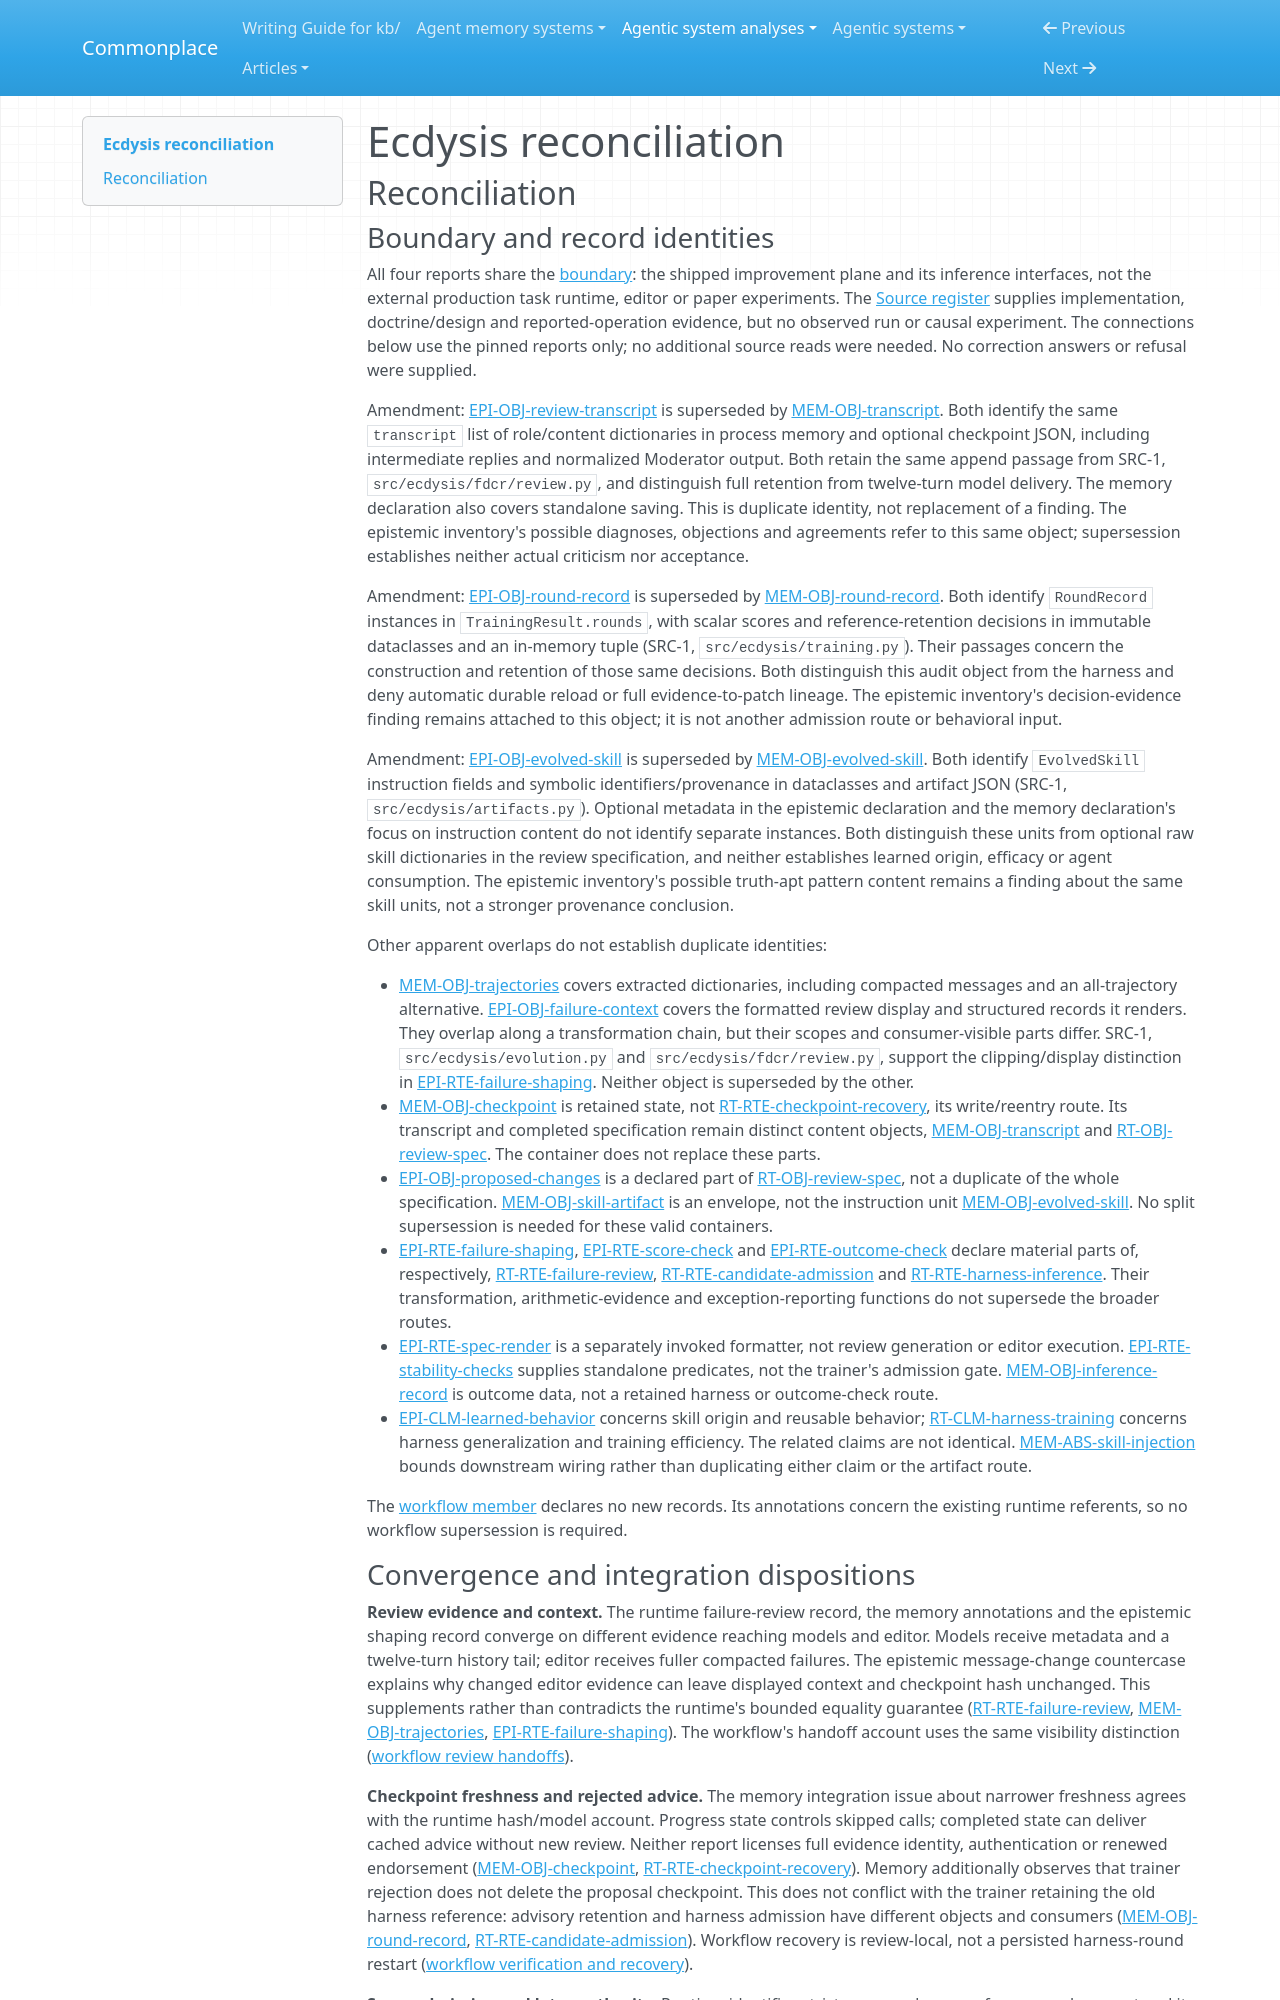

repository: zby/commonplace · page: agentic-system-analyses/retained/cuiyu-ai--ecdysis/reconciliation/index.html · generator: mkdocs

---
type: agentic-system-analyses/types/agentic-system-reconciliation-report.md
description: "Reconciliation of Ecdysis runtime, memory, epistemic and workflow records at commit cf93866d545b0974dbb0bc83b39c31fbbdeeecb8."
run-id: AAS-2026-10-13-ecdysis-bb4c64dbdf60-01
reviewed-boundary: cf93866d545b0974dbb0bc83b39c31fbbdeeecb8
---

# Ecdysis reconciliation

## Reconciliation

### Boundary and record identities

All four reports share the [boundary](boundary.md#boundary-and-evidence): the shipped improvement plane and its inference interfaces, not the external production task runtime, editor or paper experiments. The [Source register](boundary.md#source-register) supplies implementation, doctrine/design and reported-operation evidence, but no observed run or causal experiment. The connections below use the pinned reports only; no additional source reads were needed. No correction answers or refusal were supplied.

Amendment: [EPI-OBJ-review-transcript](epistemic.md#epi-obj-review-transcript) is superseded by [MEM-OBJ-transcript](memory.md#mem-obj-transcript). Both identify the same `transcript` list of role/content dictionaries in process memory and optional checkpoint JSON, including intermediate replies and normalized Moderator output. Both retain the same append passage from SRC-1, `src/ecdysis/fdcr/review.py`, and distinguish full retention from twelve-turn model delivery. The memory declaration also covers standalone saving. This is duplicate identity, not replacement of a finding. The epistemic inventory's possible diagnoses, objections and agreements refer to this same object; supersession establishes neither actual criticism nor acceptance.

Amendment: [EPI-OBJ-round-record](epistemic.md#epi-obj-round-record) is superseded by [MEM-OBJ-round-record](memory.md#mem-obj-round-record). Both identify `RoundRecord` instances in `TrainingResult.rounds`, with scalar scores and reference-retention decisions in immutable dataclasses and an in-memory tuple (SRC-1, `src/ecdysis/training.py`). Their passages concern the construction and retention of those same decisions. Both distinguish this audit object from the harness and deny automatic durable reload or full evidence-to-patch lineage. The epistemic inventory's decision-evidence finding remains attached to this object; it is not another admission route or behavioral input.

Amendment: [EPI-OBJ-evolved-skill](epistemic.md#epi-obj-evolved-skill) is superseded by [MEM-OBJ-evolved-skill](memory.md#mem-obj-evolved-skill). Both identify `EvolvedSkill` instruction fields and symbolic identifiers/provenance in dataclasses and artifact JSON (SRC-1, `src/ecdysis/artifacts.py`). Optional metadata in the epistemic declaration and the memory declaration's focus on instruction content do not identify separate instances. Both distinguish these units from optional raw skill dictionaries in the review specification, and neither establishes learned origin, efficacy or agent consumption. The epistemic inventory's possible truth-apt pattern content remains a finding about the same skill units, not a stronger provenance conclusion.

Other apparent overlaps do not establish duplicate identities:

- [MEM-OBJ-trajectories](memory.md#mem-obj-trajectories) covers extracted dictionaries, including compacted messages and an all-trajectory alternative. [EPI-OBJ-failure-context](epistemic.md#epi-obj-failure-context) covers the formatted review display and structured records it renders. They overlap along a transformation chain, but their scopes and consumer-visible parts differ. SRC-1, `src/ecdysis/evolution.py` and `src/ecdysis/fdcr/review.py`, support the clipping/display distinction in [EPI-RTE-failure-shaping](epistemic.md#epi-rte-failure-shaping). Neither object is superseded by the other.
- [MEM-OBJ-checkpoint](memory.md#mem-obj-checkpoint) is retained state, not [RT-RTE-checkpoint-recovery](runtime.md#rt-rte-checkpoint-recovery), its write/reentry route. Its transcript and completed specification remain distinct content objects, [MEM-OBJ-transcript](memory.md#mem-obj-transcript) and [RT-OBJ-review-spec](runtime.md#rt-obj-review-spec). The container does not replace these parts.
- [EPI-OBJ-proposed-changes](epistemic.md#epi-obj-proposed-changes) is a declared part of [RT-OBJ-review-spec](runtime.md#rt-obj-review-spec), not a duplicate of the whole specification. [MEM-OBJ-skill-artifact](memory.md#mem-obj-skill-artifact) is an envelope, not the instruction unit [MEM-OBJ-evolved-skill](memory.md#mem-obj-evolved-skill). No split supersession is needed for these valid containers.
- [EPI-RTE-failure-shaping](epistemic.md#epi-rte-failure-shaping), [EPI-RTE-score-check](epistemic.md#epi-rte-score-check) and [EPI-RTE-outcome-check](epistemic.md#epi-rte-outcome-check) declare material parts of, respectively, [RT-RTE-failure-review](runtime.md#rt-rte-failure-review), [RT-RTE-candidate-admission](runtime.md#rt-rte-candidate-admission) and [RT-RTE-harness-inference](runtime.md#rt-rte-harness-inference). Their transformation, arithmetic-evidence and exception-reporting functions do not supersede the broader routes.
- [EPI-RTE-spec-render](epistemic.md#epi-rte-spec-render) is a separately invoked formatter, not review generation or editor execution. [EPI-RTE-stability-checks](epistemic.md#epi-rte-stability-checks) supplies standalone predicates, not the trainer's admission gate. [MEM-OBJ-inference-record](memory.md#mem-obj-inference-record) is outcome data, not a retained harness or outcome-check route.
- [EPI-CLM-learned-behavior](epistemic.md#epi-clm-learned-behavior) concerns skill origin and reusable behavior; [RT-CLM-harness-training](runtime.md#rt-clm-harness-training) concerns harness generalization and training efficiency. The related claims are not identical. [MEM-ABS-skill-injection](memory.md#mem-abs-skill-injection) bounds downstream wiring rather than duplicating either claim or the artifact route.

The [workflow member](workflow.md#annotations) declares no new records. Its annotations concern the existing runtime referents, so no workflow supersession is required.
